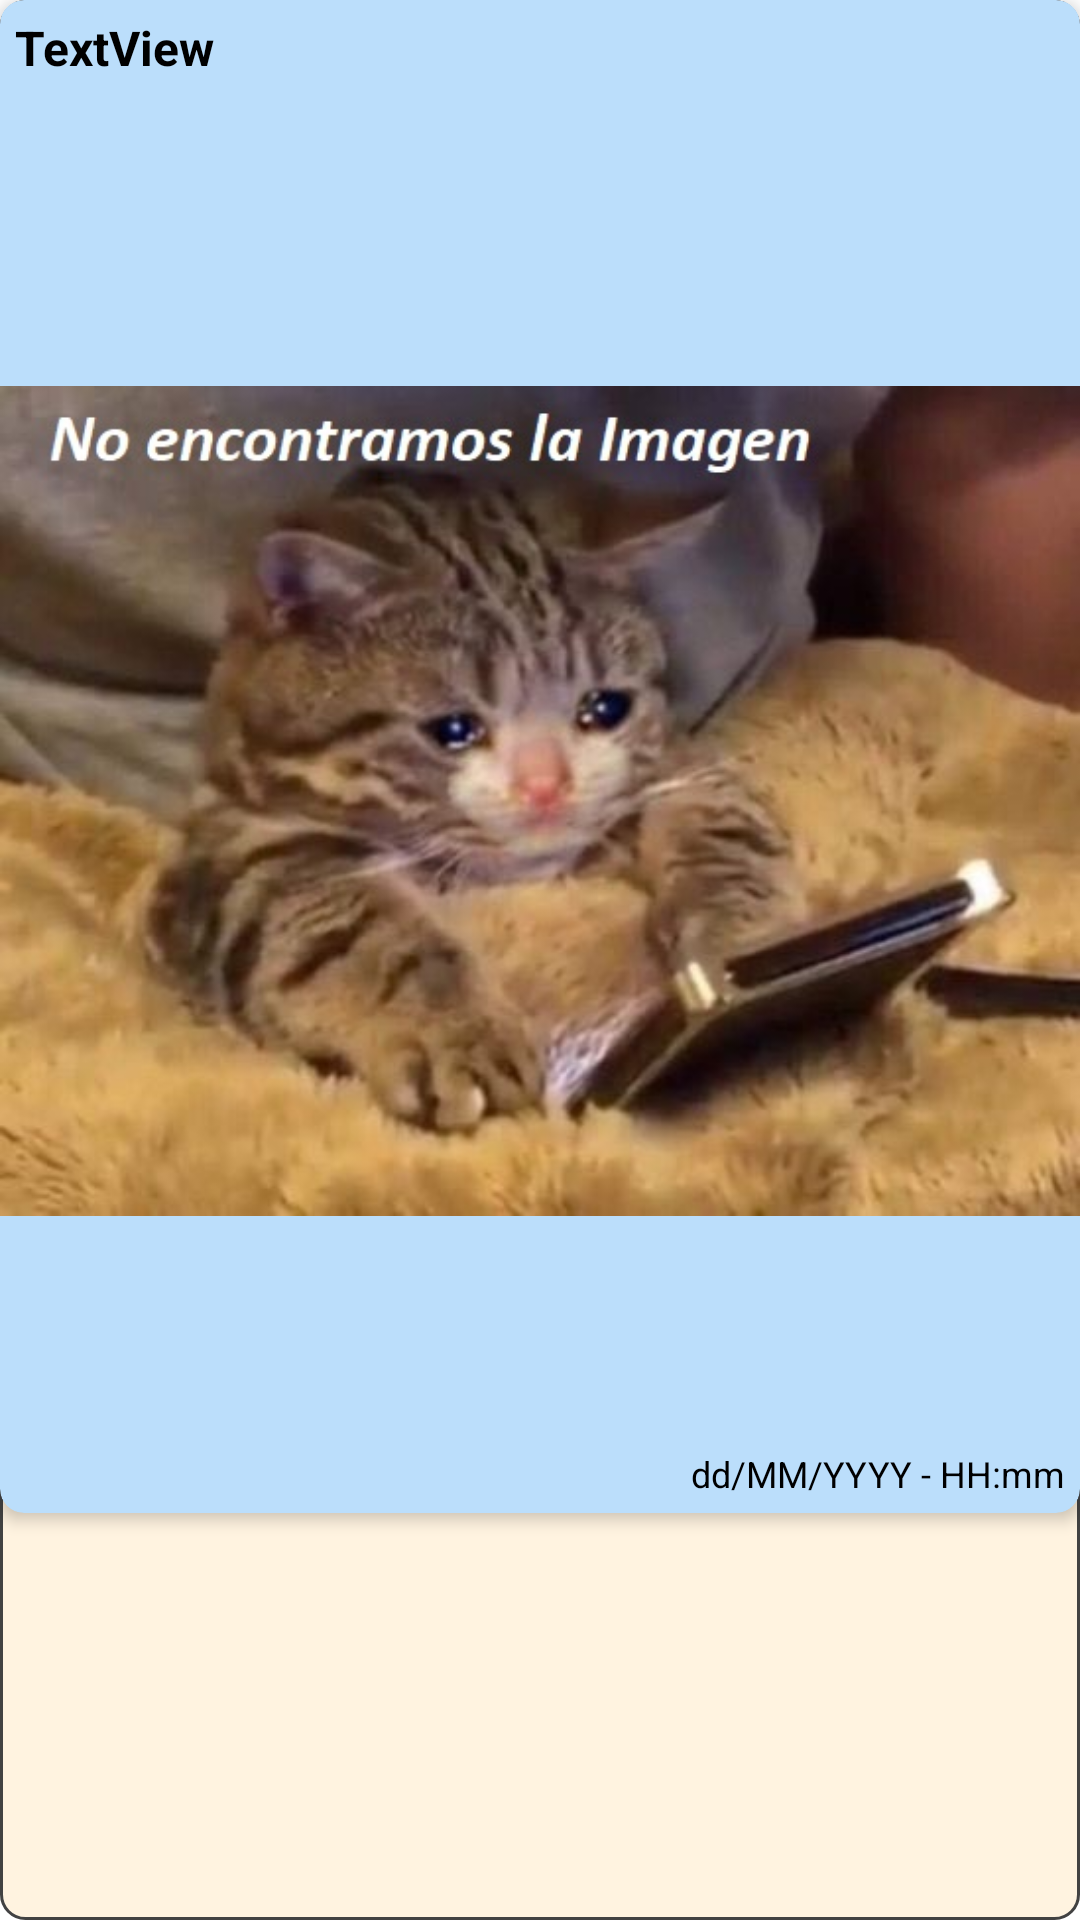

Write the Android layout XML for this screen, with the resource values it uses.
<!-- AndroidManifest.xml: application theme Theme.NoteKeeper -->
<!-- res/layout/dialog_inspection_photo_reminder.xml -->
<?xml version="1.0" encoding="utf-8"?>
<FrameLayout xmlns:android="http://schemas.android.com/apk/res/android"
    xmlns:app="http://schemas.android.com/apk/res-auto"
    xmlns:tools="http://schemas.android.com/tools"
    android:layout_width="wrap_content"
    android:layout_height="wrap_content"
    android:background="@drawable/shape">

    <com.google.android.material.card.MaterialCardView
        android:id="@+id/inspCardView"
        android:layout_width="wrap_content"
        android:layout_height="wrap_content"
        app:cardBackgroundColor="@color/md_blue_100"
        app:cardCornerRadius="@dimen/card_rad"
        app:cardElevation="@dimen/card_elev">

        <androidx.constraintlayout.widget.ConstraintLayout
            android:layout_width="match_parent"
            android:layout_height="match_parent">

            <TextView
                android:id="@+id/titleCardPhoto"
                android:layout_width="wrap_content"
                android:layout_height="wrap_content"
                android:layout_marginStart="5dp"
                android:layout_marginTop="5dp"
                android:text="TextView"
                android:textColor="@color/black"
                android:textSize="@dimen/title_text"
                android:textStyle="bold"
                app:layout_constraintStart_toStartOf="parent"
                app:layout_constraintTop_toTopOf="parent" />

            <ImageView
                android:id="@+id/photoview"
                android:layout_width="wrap_content"
                android:layout_height="wrap_content"
                android:layout_marginTop="3dp"
                app:layout_constraintBottom_toBottomOf="parent"
                app:layout_constraintEnd_toEndOf="parent"
                app:layout_constraintStart_toStartOf="parent"
                app:layout_constraintTop_toBottomOf="@+id/titleCardPhoto"
                app:srcCompat="@drawable/no_imagen"
                tools:srcCompat="@tools:sample/avatars" />

            <TextView
                android:id="@+id/timeCardPhoto"
                android:layout_width="wrap_content"
                android:layout_height="wrap_content"
                android:layout_marginTop="5dp"
                android:layout_marginEnd="5dp"
                android:layout_marginBottom="5dp"
                android:text="@string/patronTime"
                android:textColor="@color/black"
                android:textSize="@dimen/fecha_text"
                app:layout_constraintBottom_toBottomOf="parent"
                app:layout_constraintEnd_toEndOf="parent"
                app:layout_constraintTop_toBottomOf="@+id/photoview" />

            <ImageView
                android:id="@+id/exitButton"
                android:layout_width="wrap_content"
                android:layout_height="wrap_content"
                android:layout_marginTop="5dp"
                android:layout_marginEnd="5dp"
                app:layout_constraintEnd_toEndOf="parent"
                app:layout_constraintTop_toTopOf="parent"
                app:srcCompat="@drawable/ic_baseline_close_24" />
        </androidx.constraintlayout.widget.ConstraintLayout>

    </com.google.android.material.card.MaterialCardView>

</FrameLayout>
<!-- resources referenced by this layout -->
<resources>
  <color name="black">#FF000000</color>
  <color name="md_blue_100">#bbdefb</color>
  <dimen name="card_elev">3dp</dimen>
  <dimen name="card_rad">8dp</dimen>
  <dimen name="fecha_text">12sp</dimen>
  <dimen name="title_text">16sp</dimen>
  <!-- drawable no_imagen: jpg bitmap (drawable, 53654 bytes) -->
  <!-- drawable shape (drawable) -->
  <shape xmlns:android="http://schemas.android.com/apk/res/android"
      android:layout_width="wrap_content"
      android:layout_height="wrap_content"
      android:shape="rectangle">
      <solid android:color="@color/md_orange_50"></solid>
      <stroke
          android:width="1dp"
          android:color="#424242"></stroke>
      <corners android:radius="@dimen/card_rad"></corners>
  
  </shape>
  <string name="patronTime">dd/MM/YYYY - HH:mm</string>
  <style name="Theme.NoteKeeper" parent="Theme.MaterialComponents.Light.DarkActionBar">
          
          <item name="colorPrimary">@color/purple_500</item>
          <item name="colorPrimaryVariant">@color/purple_700</item>
          <item name="colorOnPrimary">@color/white</item>
          
          <item name="colorSecondary">@color/teal_200</item>
          <item name="colorSecondaryVariant">@color/teal_700</item>
          <item name="colorOnSecondary">@color/black</item>
          
          <item name="android:statusBarColor" tools:targetApi="l">?attr/colorPrimaryVariant</item>
          
      </style>
  <color name="md_orange_50">#fff3e0</color>
  <color name="purple_500">#FF6200EE</color>
  <color name="purple_700">#FF3700B3</color>
  <color name="white">#FFFFFFFF</color>
  <color name="teal_200">#FF03DAC5</color>
  <color name="teal_700">#FF018786</color>
</resources>
